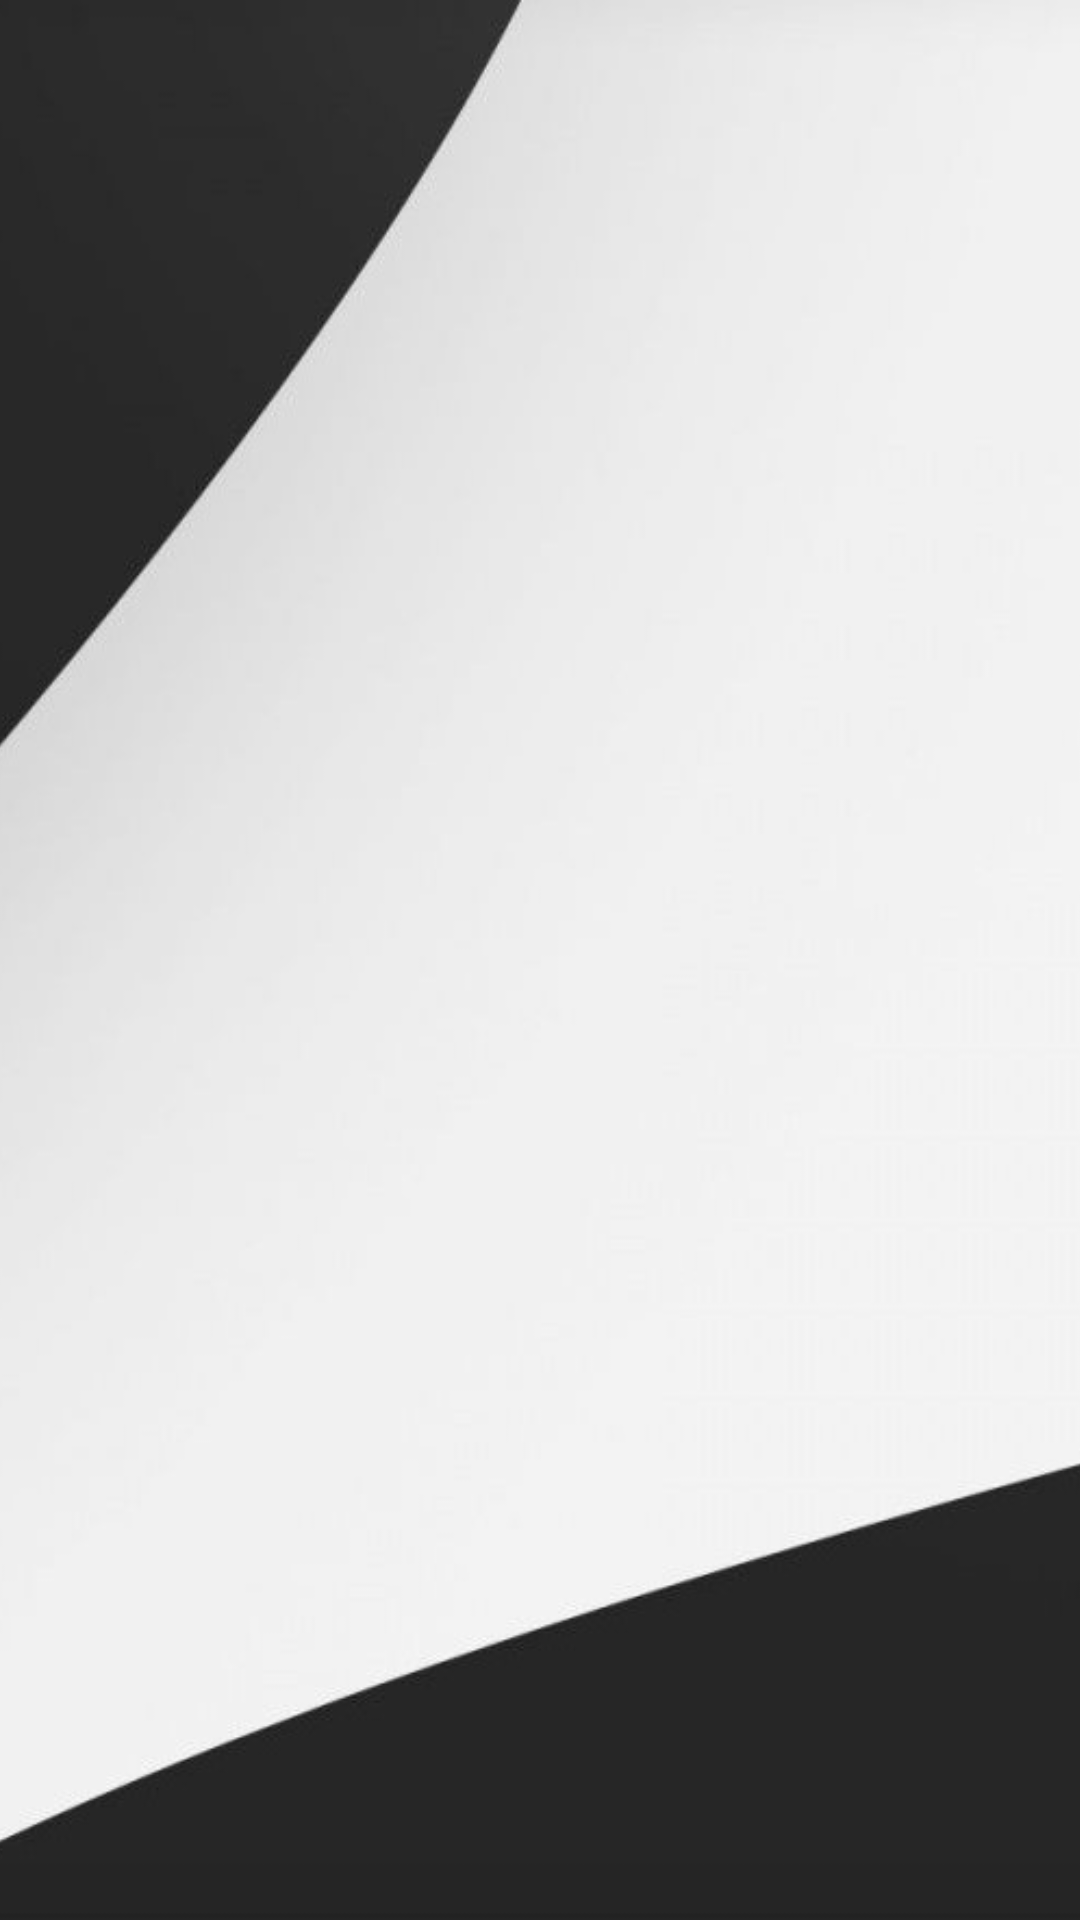

Write the Android layout XML for this screen, with the resource values it uses.
<!-- AndroidManifest.xml: application theme Theme.TicTac -->
<!-- res/layout/activity_main.xml -->
<?xml version="1.0" encoding="utf-8"?>
<androidx.constraintlayout.widget.ConstraintLayout xmlns:android="http://schemas.android.com/apk/res/android"
    xmlns:app="http://schemas.android.com/apk/res-auto"
    xmlns:tools="http://schemas.android.com/tools"
    android:id="@+id/constraint_layout"
    android:layout_width="match_parent"
    android:layout_height="match_parent"
    tools:context=".MainActivity">

    <ImageView
        android:id="@+id/background"
        android:layout_width="0dp"
        android:layout_height="0dp"
        android:contentDescription="@string/background_image"
        android:scaleType="centerCrop"
        app:layout_constraintBottom_toBottomOf="parent"
        app:layout_constraintEnd_toEndOf="parent"
        app:layout_constraintHorizontal_bias="0.0"
        app:layout_constraintStart_toStartOf="parent"
        app:layout_constraintTop_toTopOf="parent"
        app:layout_constraintVertical_bias="0.0"
        app:srcCompat="@drawable/screenshot1"
        tools:ignore="ImageContrastCheck"
        tools:srcCompat="@drawable/screenshot1" />

    <ImageView
        android:id="@+id/image1"
        android:layout_width="277dp"
        android:layout_height="208dp"
        android:contentDescription="@string/logo"
        app:layout_constraintBottom_toBottomOf="@+id/background"
        app:layout_constraintEnd_toEndOf="@+id/background"
        app:layout_constraintStart_toStartOf="@+id/background"
        app:layout_constraintTop_toTopOf="@+id/background"
        app:layout_constraintVertical_bias="0.25"
        app:srcCompat="@drawable/tictac"
        tools:ignore="ImageContrastCheck"
        tools:srcCompat="@drawable/tictac" />

    <ImageView
        android:id="@+id/image2"
        android:layout_width="405dp"
        android:layout_height="241dp"
        android:contentDescription="@string/name_image"
        app:layout_constraintBottom_toBottomOf="@+id/background"
        app:layout_constraintEnd_toEndOf="@+id/background"
        app:layout_constraintStart_toStartOf="parent"
        app:layout_constraintTop_toTopOf="parent"
        app:layout_constraintVertical_bias="0.62"
        app:srcCompat="@drawable/tictac1"
        tools:ignore="ImageContrastCheck" />


</androidx.constraintlayout.widget.ConstraintLayout>
<!-- resources referenced by this layout -->
<resources>
  <!-- drawable screenshot1: jpg bitmap (drawable-v24, 62796 bytes) -->
  <string name="background_image">background</string>
  <string name="logo" />
  <string name="name_image">image</string>
  <style name="Theme.TicTac" parent="Theme.MaterialComponents.DayNight.NoActionBar">
          
          <item name="colorPrimary">@color/purple_500</item>
          <item name="colorPrimaryVariant">#262626</item>
          <item name="colorOnPrimary">@color/white</item>
          
          <item name="colorSecondary">@color/teal_200</item>
          <item name="colorSecondaryVariant">@color/teal_700</item>
          <item name="colorOnSecondary">@color/black</item>
          
          <item name="android:statusBarColor" tools:targetApi="l">?attr/colorPrimaryVariant</item>
          
      </style>
  <color name="purple_500">#FF6200EE</color>
  <color name="white">#FFFFFFFF</color>
  <color name="teal_200">#FF03DAC5</color>
  <color name="teal_700">#FF018786</color>
  <color name="black">#FF000000</color>
</resources>
